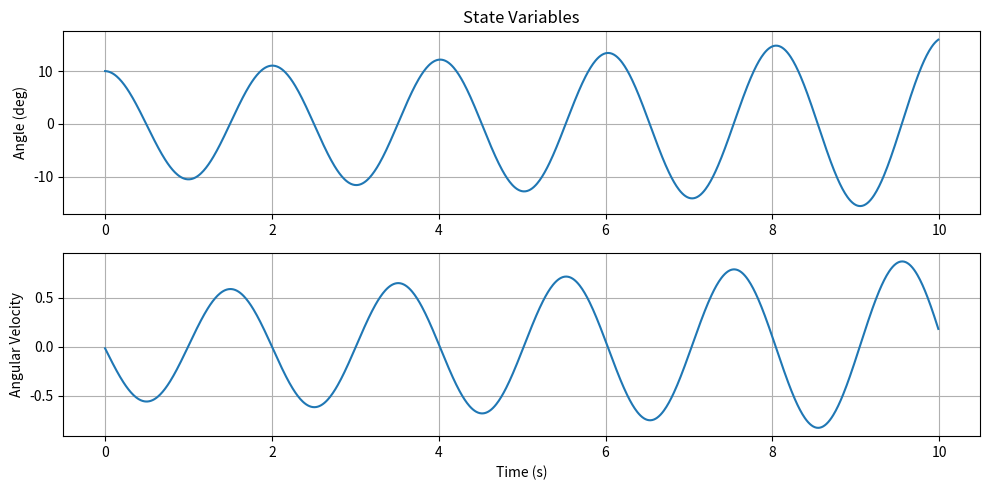

This figure's Python source: (Note: this script raises an exception after producing the figure.)
import numpy as np
import matplotlib.pyplot as plt

# -------------------------
# Parameters
# -------------------------

g = 9.81
L = 1.0

# -------------------------
# Initial Conditions
# -------------------------

theta = np.radians(10)   # 10 degrees
omega = 0.0

# -------------------------
# Simulation Settings
# -------------------------

dt = 0.01
T = 10

time = np.arange(0, T, dt)

theta_history = []
omega_history = []

# -------------------------
# Simulation Loop
# -------------------------

for t in time:

    theta_dot = omega

    omega_dot = -(g / L) * np.sin(theta)

    theta = theta + theta_dot * dt
    omega = omega + omega_dot * dt

    theta_history.append(np.degrees(theta))
    omega_history.append(omega)

# -------------------------
# Plot State Variables
# -------------------------

plt.figure(figsize=(10,5))

plt.subplot(2,1,1)
plt.plot(time, theta_history)
plt.ylabel("Angle (deg)")
plt.title("State Variables")
plt.grid(True)

plt.subplot(2,1,2)
plt.plot(time, omega_history)
plt.ylabel("Angular Velocity")
plt.xlabel("Time (s)")
plt.grid(True)

plt.tight_layout()
plt.savefig("images/day2/state_variables.png")
plt.show()
